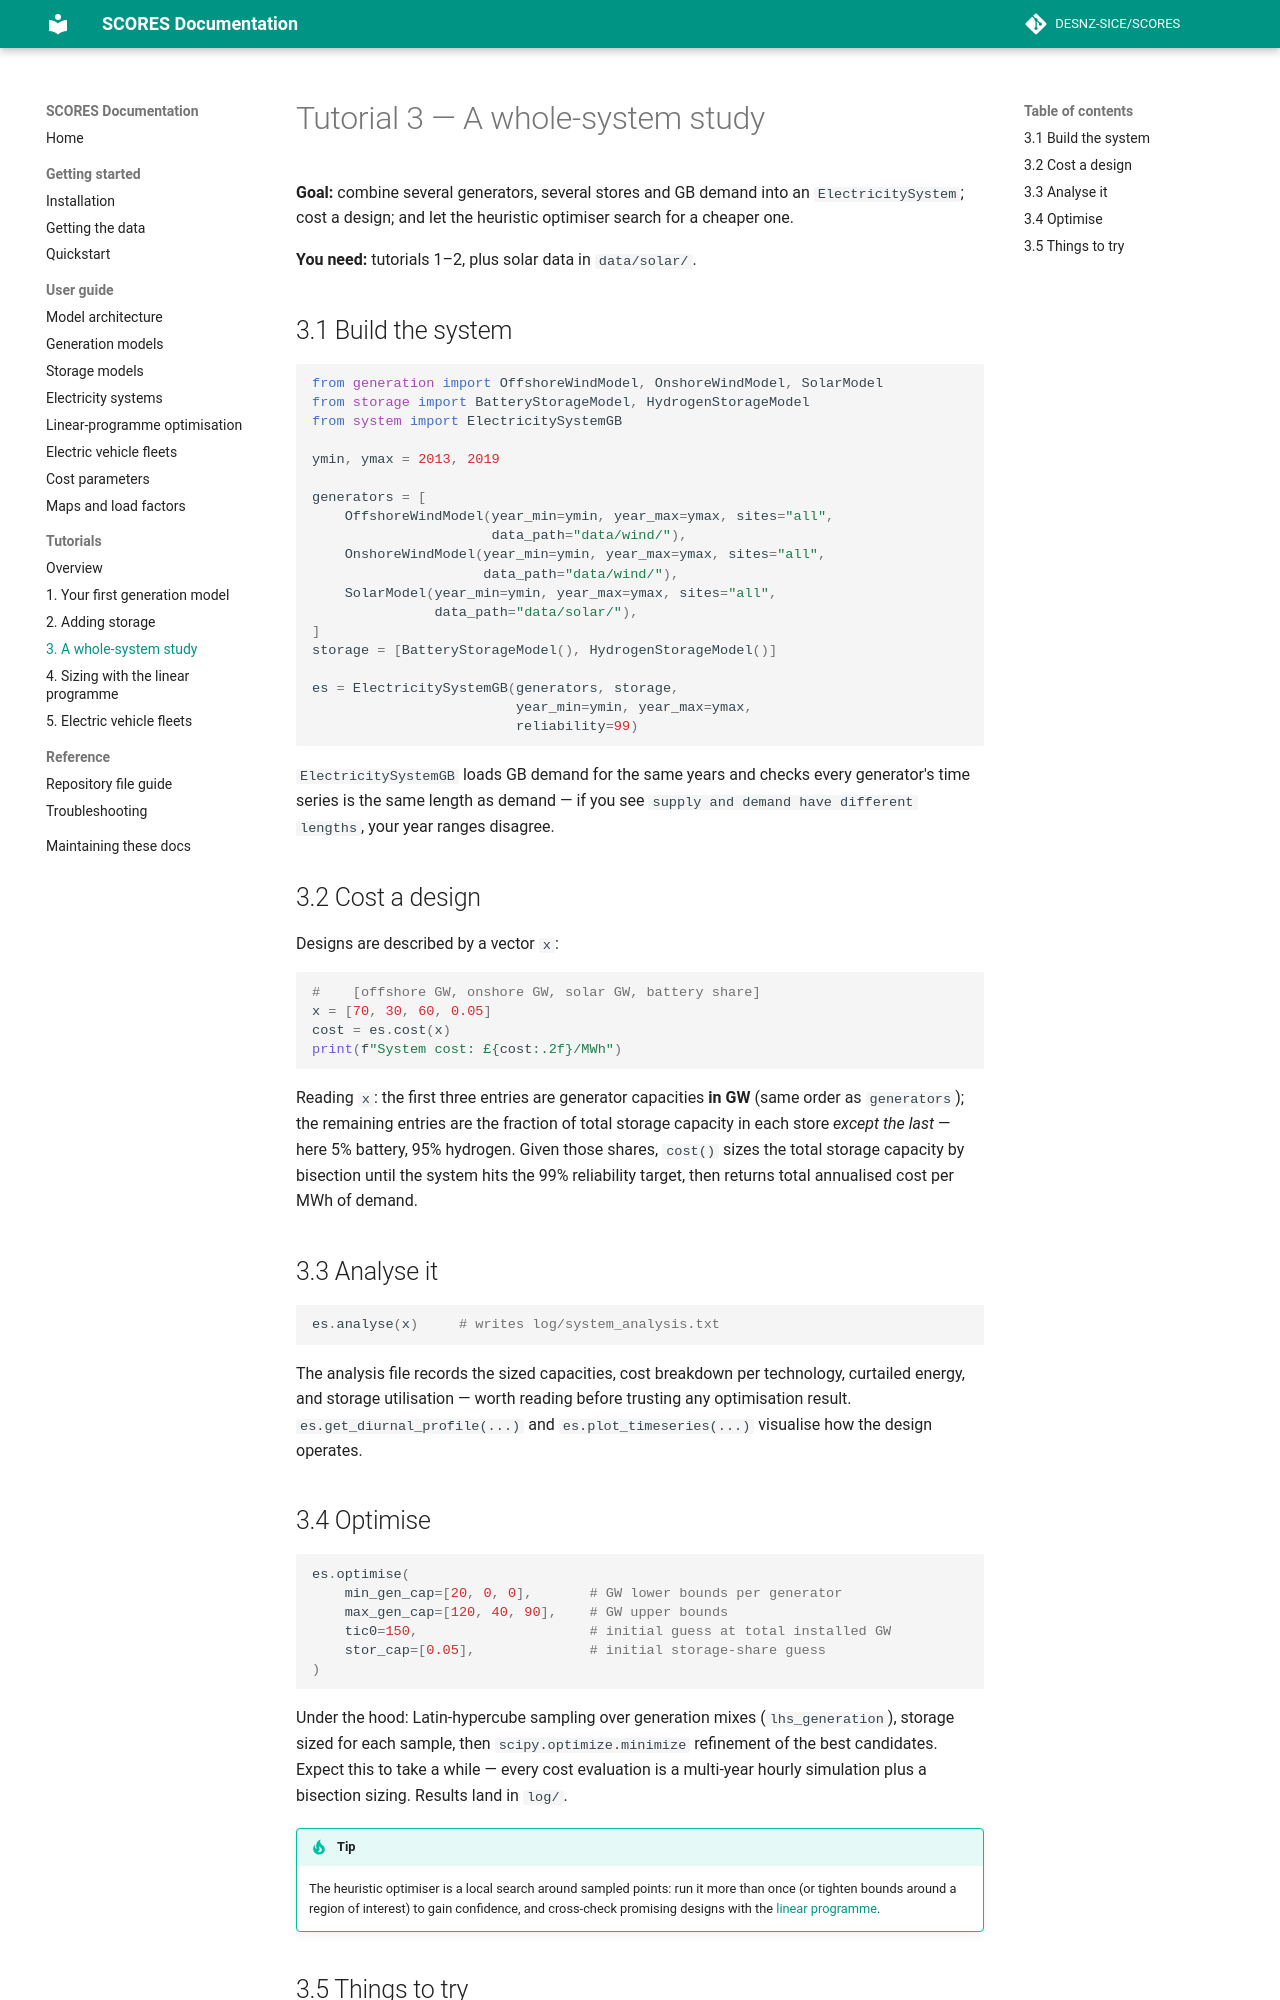

repository: matthew-rt/SCORES · page: tutorials/03-whole-system.html · generator: mkdocs

# Tutorial 3 — A whole-system study

**Goal:** combine several generators, several stores and GB demand into an
`ElectricitySystem`; cost a design; and let the heuristic optimiser search
for a cheaper one.

**You need:** tutorials 1–2, plus solar data in `data/solar/`.

## 3.1 Build the system

```python
from generation import OffshoreWindModel, OnshoreWindModel, SolarModel
from storage import BatteryStorageModel, HydrogenStorageModel
from system import ElectricitySystemGB

ymin, ymax = 2013, 2019

generators = [
    OffshoreWindModel(year_min=ymin, year_max=ymax, sites="all",
                      data_path="data/wind/"),
    OnshoreWindModel(year_min=ymin, year_max=ymax, sites="all",
                     data_path="data/wind/"),
    SolarModel(year_min=ymin, year_max=ymax, sites="all",
               data_path="data/solar/"),
]
storage = [BatteryStorageModel(), HydrogenStorageModel()]

es = ElectricitySystemGB(generators, storage,
                         year_min=ymin, year_max=ymax,
                         reliability=99)
```

`ElectricitySystemGB` loads GB demand for the same years and checks every
generator's time series is the same length as demand — if you see
`supply and demand have different lengths`, your year ranges disagree.

## 3.2 Cost a design

Designs are described by a vector `x`:

```python
#    [offshore GW, onshore GW, solar GW, battery share]
x = [70, 30, 60, 0.05]
cost = es.cost(x)
print(f"System cost: £{cost:.2f}/MWh")
```

Reading `x`: the first three entries are generator capacities **in GW**
(same order as `generators`); the remaining entries are the fraction of
total storage capacity in each store *except the last* — here 5% battery,
95% hydrogen. Given those shares, `cost()` sizes the total storage
capacity by bisection until the system hits the 99% reliability target,
then returns total annualised cost per MWh of demand.

## 3.3 Analyse it

```python
es.analyse(x)     # writes log/system_analysis.txt
```

The analysis file records the sized capacities, cost breakdown per
technology, curtailed energy, and storage utilisation — worth reading
before trusting any optimisation result. `es.get_diurnal_profile(...)` and
`es.plot_timeseries(...)` visualise how the design operates.
